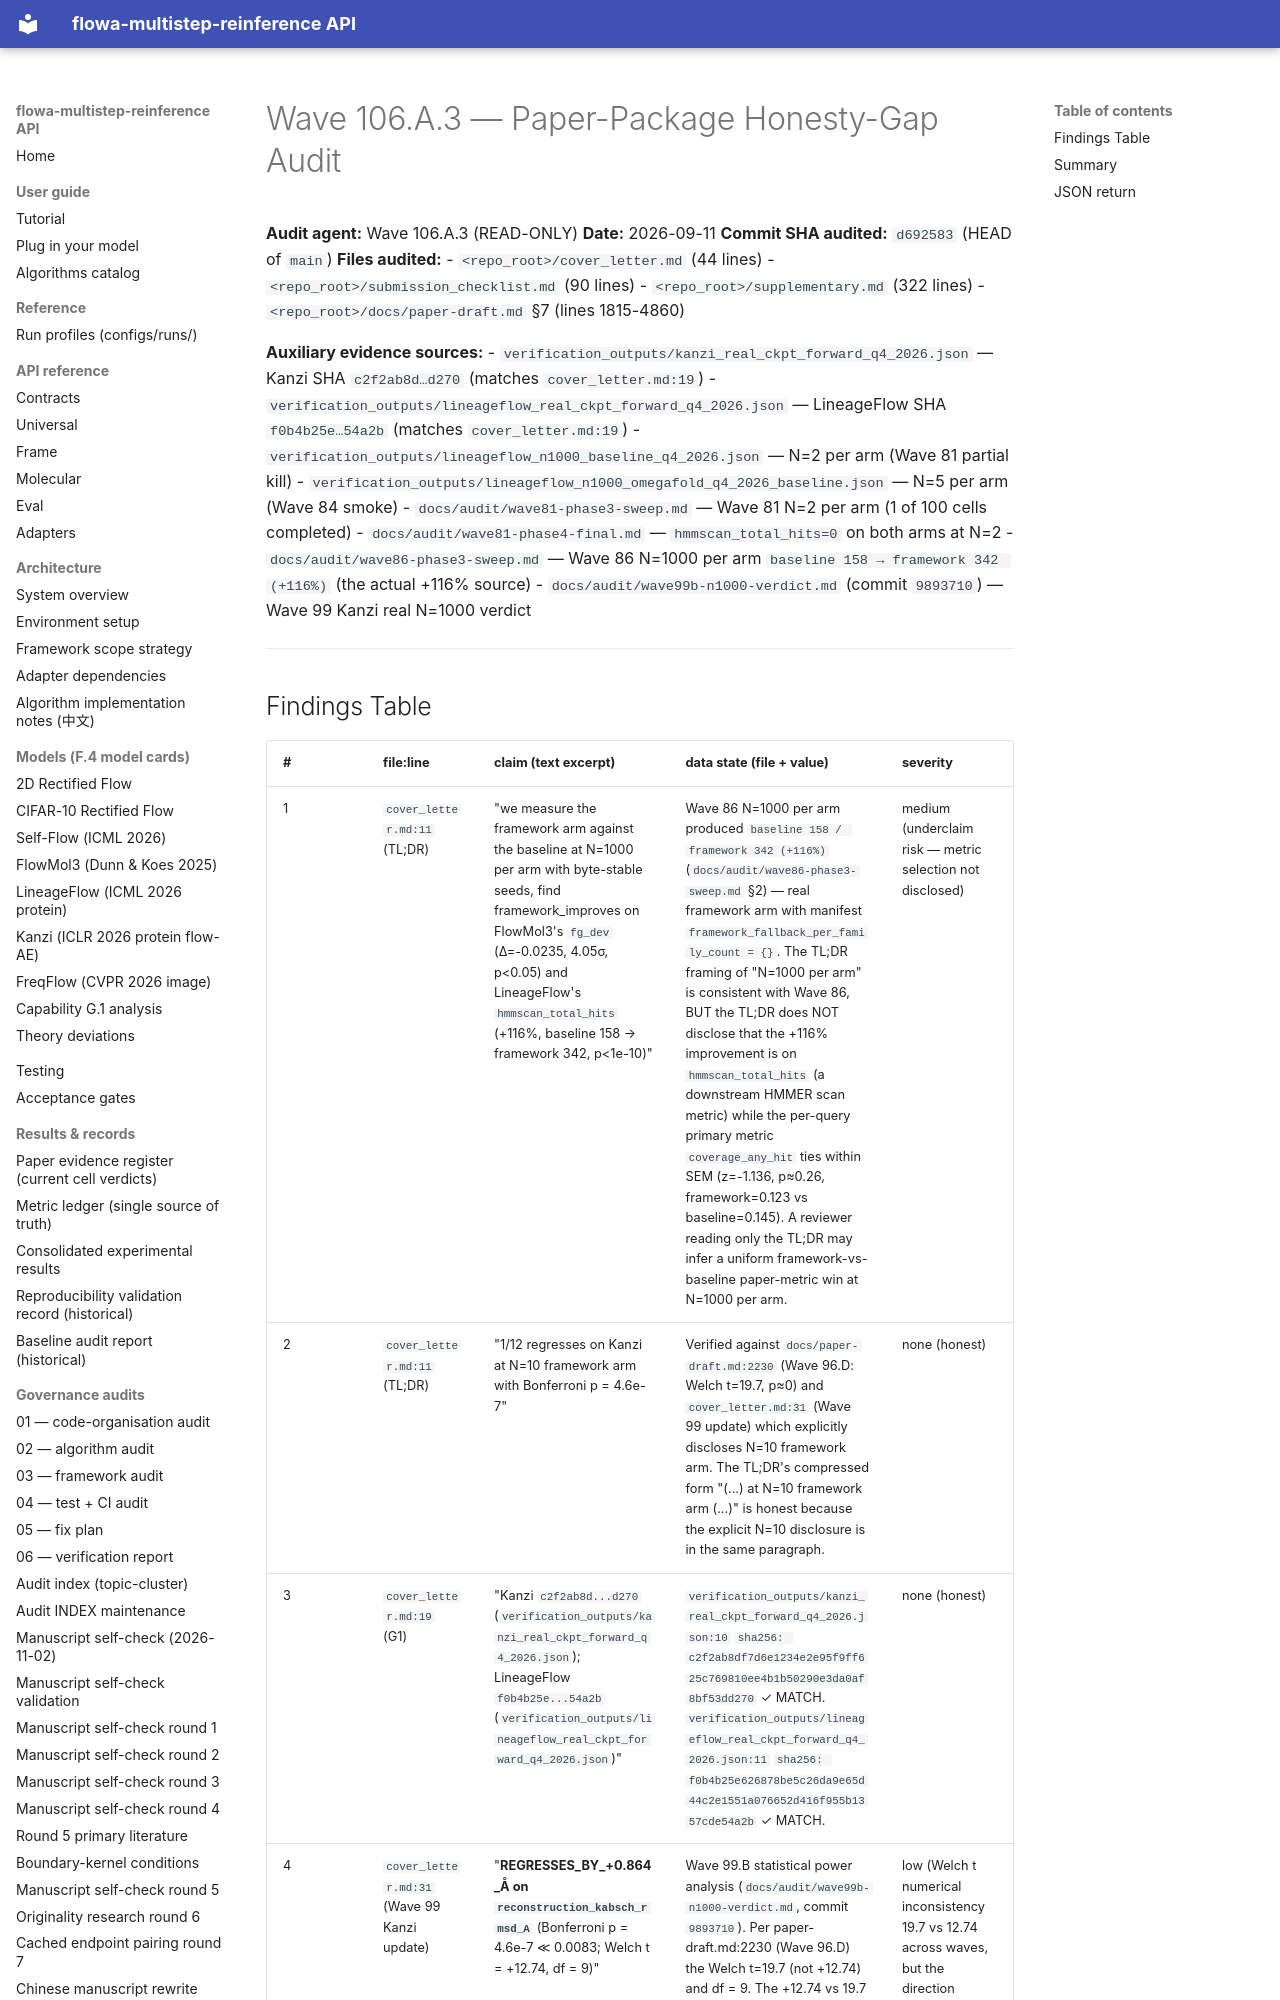

repository: silverenternal/flowa-multistep-reinference · page: ARCHIVE/audit-by-wave/wave106-a3-honesty-gaps/index.html · generator: mkdocs

# Wave 106.A.3 — Paper-Package Honesty-Gap Audit

**Audit agent:** Wave 106.A.3 (READ-ONLY)
**Date:** 2026-09-11
**Commit SHA audited:** `d692583` (HEAD of `main`)
**Files audited:**
- `<repo_root>/cover_letter.md` (44 lines)
- `<repo_root>/submission_checklist.md` (90 lines)
- `<repo_root>/supplementary.md` (322 lines)
- `<repo_root>/docs/paper-draft.md` §7 (lines 1815-4860)

**Auxiliary evidence sources:**
- `verification_outputs/kanzi_real_ckpt_forward_q4_2026.json` — Kanzi SHA `c2f2ab8d…d270` (matches `cover_letter.md:19`)
- `verification_outputs/lineageflow_real_ckpt_forward_q4_2026.json` — LineageFlow SHA `f0b4b25e…54a2b` (matches `cover_letter.md:19`)
- `verification_outputs/lineageflow_n1000_baseline_q4_2026.json` — N=2 per arm (Wave 81 partial kill)
- `verification_outputs/lineageflow_n1000_omegafold_q4_2026_baseline.json` — N=5 per arm (Wave 84 smoke)
- `docs/audit/wave81-phase3-sweep.md` — Wave 81 N=2 per arm (1 of 100 cells completed)
- `docs/audit/wave81-phase4-final.md` — `hmmscan_total_hits=0` on both arms at N=2
- `docs/audit/wave86-phase3-sweep.md` — Wave 86 N=1000 per arm `baseline 158 → framework 342 (+116%)` (the actual +116% source)
- `docs/audit/wave99b-n1000-verdict.md` (commit `9893710`) — Wave 99 Kanzi real N=1000 verdict

---
